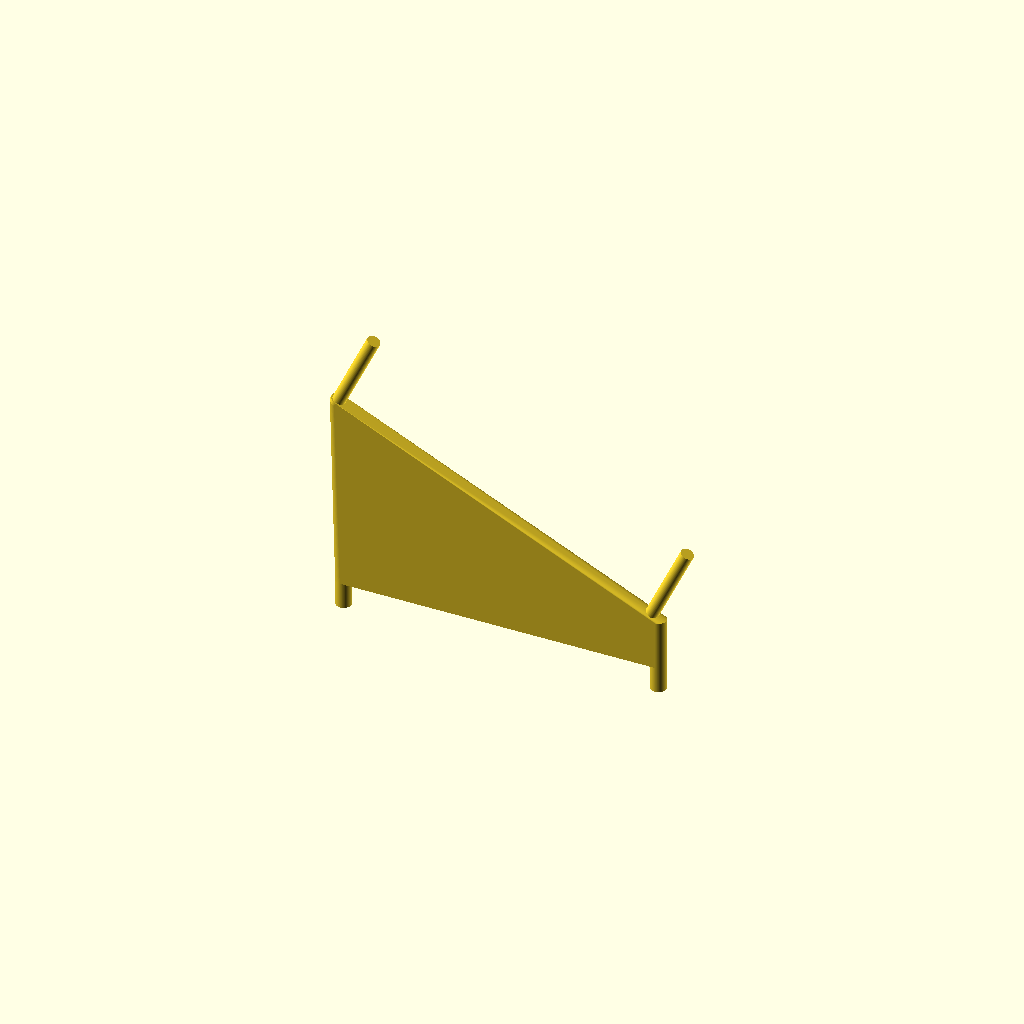
Cell 1 — every parameter at its default value.
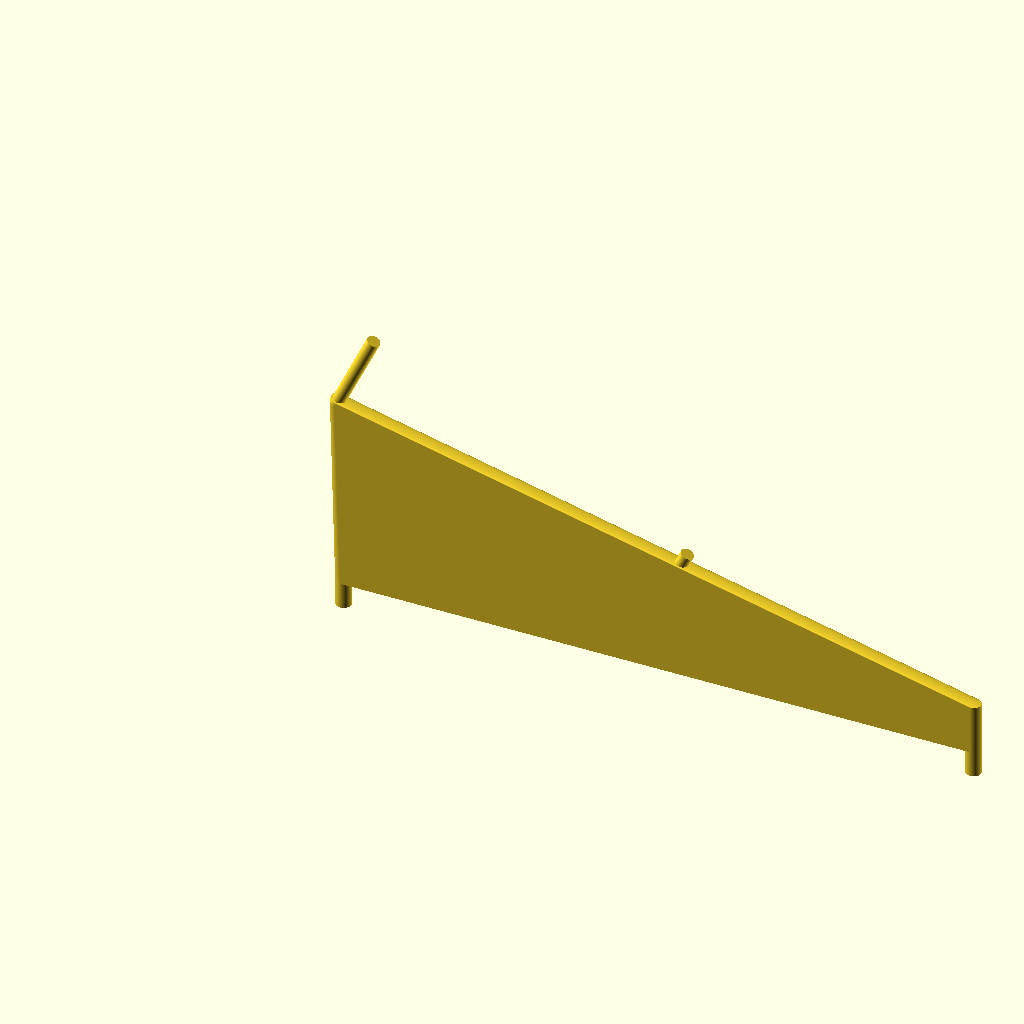
Cell 2 — hook_distance set to 192, the other parameters unchanged.
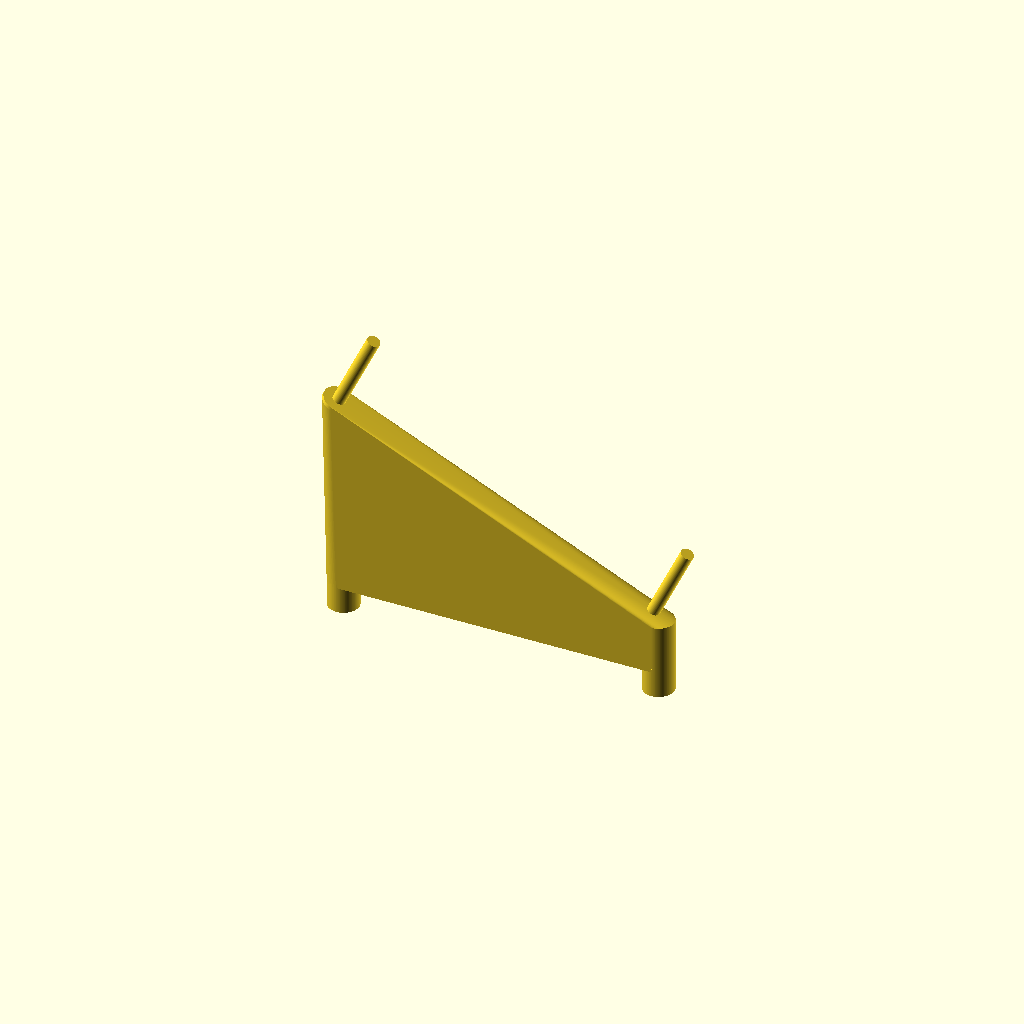
Cell 3: hook_diameter = 9.4 (everything else at default).
All cells are drawn from one camera (rotation 55°, 0°, 25°, orthographic, colour scheme Cornfield), so only the parameter changes between them.
OpenSCAD source file hydro/fan-mount-wall.scad:
$fn = 128;

hook_distance = 96;
hook_diameter = 4.7;

fan_hole_distance = 96-4;
fan_hole_diameter = 4;

hull() {
  translate([0,0,42]) rotate([0,25,0]) { translate([-9, 0, 15]) cylinder(d = hook_diameter, h = 1);  }
  cylinder(d = hook_diameter, h = 42);
  translate([hook_distance, 0, 0]) cylinder(d = hook_diameter, h = 15);
}

translate([0, 0, -8]) cylinder(d = hook_diameter, h = 9);
translate([hook_distance, 0, -8]) cylinder(d = hook_diameter, h = 9);

translate([0,0,42]) rotate([0,25,0]) {
  translate([-9, 0, 15]) cylinder(d = fan_hole_diameter, h = 26);
  translate([fan_hole_distance+4, 0, 16]) cylinder(d = fan_hole_diameter, h = 26);
}
Customizer parameters (derived from the source; name, type, default, range or options):
hook_distance: number, default 96
hook_diameter: number, default 4.7
fan_hole_diameter: number, default 4
